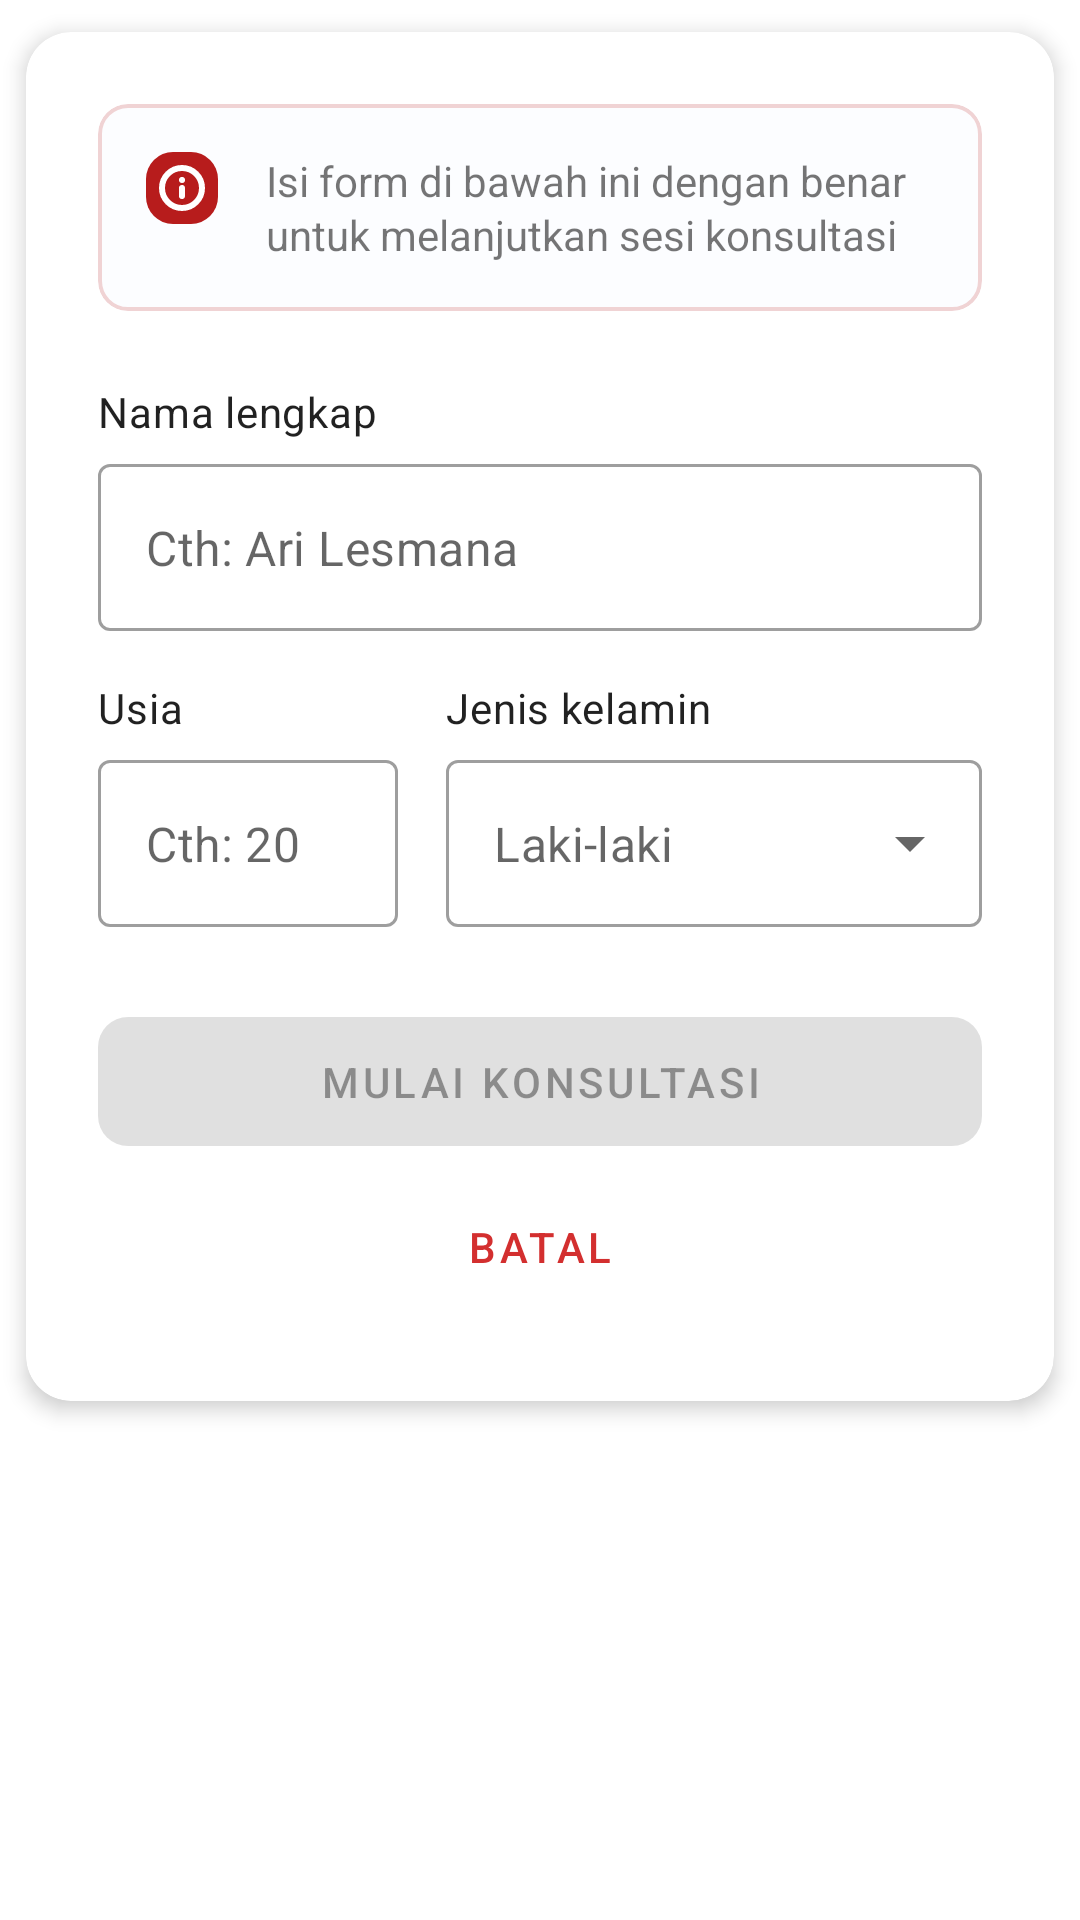

Here is an Android app screen rendered from its layout file. Give the layout XML and the strings, colors and styles it references.
<!-- AndroidManifest.xml: application theme Theme.Sikarma -->
<!-- res/layout/custom_dialog.xml -->
<?xml version="1.0" encoding="utf-8"?>
<RelativeLayout xmlns:android="http://schemas.android.com/apk/res/android"
    xmlns:app="http://schemas.android.com/apk/res-auto"
    android:layout_width="match_parent"
    android:layout_height="match_parent"
    android:animateLayoutChanges="true">

    <com.google.android.material.card.MaterialCardView
        android:layout_width="match_parent"
        android:layout_height="wrap_content"
        android:animateLayoutChanges="true"
        app:cardBackgroundColor="@android:color/white"
        app:cardCornerRadius="@dimen/dimen_15dp"
        app:cardElevation="@dimen/dimen_4dp"
        app:cardUseCompatPadding="true">

        <androidx.constraintlayout.widget.ConstraintLayout
            android:layout_width="match_parent"
            android:layout_height="match_parent">

            <com.google.android.material.card.MaterialCardView
                android:id="@+id/textView9"
                android:layout_width="match_parent"
                android:layout_height="wrap_content"
                android:layout_marginHorizontal="@dimen/dimen_24dp"
                android:layout_marginTop="@dimen/dimen_24dp"
                android:backgroundTint="#20E5EFFA"
                app:cardCornerRadius="@dimen/dimen_10dp"
                app:cardElevation="@dimen/dimen_0dp"
                app:layout_constraintEnd_toEndOf="parent"
                app:layout_constraintStart_toStartOf="parent"
                app:layout_constraintTop_toTopOf="parent"
                app:strokeColor="#30b71c1c"
                app:strokeWidth="1.3dp">

                <RelativeLayout
                    android:layout_width="match_parent"
                    android:layout_height="match_parent">

                    <ImageView
                        android:id="@+id/imgInfo"
                        android:layout_width="wrap_content"
                        android:layout_height="wrap_content"
                        android:layout_marginStart="@dimen/dimen_16dp"
                        android:layout_marginTop="@dimen/dimen_16dp"
                        android:src="@drawable/info" />

                    <TextView
                        android:id="@+id/tvDetailAnnouncement"
                        android:layout_width="wrap_content"
                        android:layout_height="wrap_content"
                        android:layout_margin="@dimen/dimen_16dp"
                        android:layout_toEndOf="@+id/imgInfo"
                        android:lineSpacingExtra="1.5dp"
                        android:text="@string/label_form_alert" />

                </RelativeLayout>

            </com.google.android.material.card.MaterialCardView>

            <TextView
                android:id="@+id/textView4"
                android:layout_width="wrap_content"
                android:layout_height="wrap_content"
                android:layout_marginStart="@dimen/dimen_24dp"
                android:layout_marginTop="24dp"
                android:gravity="center_horizontal"
                android:text="@string/title_full_name"
                android:textAppearance="@style/TextAppearance.MaterialComponents.Body2"
                app:layout_constraintStart_toStartOf="parent"
                app:layout_constraintTop_toBottomOf="@+id/textView9" />

            <com.google.android.material.textfield.TextInputLayout
                android:id="@+id/tv_name"
                style="@style/Widget.MaterialComponents.TextInputLayout.OutlinedBox"
                android:layout_width="match_parent"
                android:layout_height="wrap_content"
                android:layout_marginHorizontal="@dimen/dimen_24dp"
                android:layout_marginTop="8dp"
                app:endIconMode="clear_text"
                app:hintEnabled="false"
                app:layout_constraintEnd_toEndOf="parent"
                app:layout_constraintStart_toStartOf="parent"
                app:layout_constraintTop_toBottomOf="@+id/textView4">

                <com.google.android.material.textfield.TextInputEditText
                    android:id="@+id/edt_name"
                    android:layout_width="match_parent"
                    android:layout_height="wrap_content"
                    android:hint="@string/label_example_name"
                    android:imeOptions="actionNext"
                    android:inputType="text" />

            </com.google.android.material.textfield.TextInputLayout>

            <TextView
                android:id="@+id/textView5"
                android:layout_width="wrap_content"
                android:layout_height="wrap_content"
                android:layout_marginStart="@dimen/dimen_24dp"
                android:layout_marginTop="@dimen/dimen_16dp"
                android:text="@string/title_age"
                android:textAppearance="@style/TextAppearance.MaterialComponents.Body2"
                app:layout_constraintStart_toStartOf="parent"
                app:layout_constraintTop_toBottomOf="@+id/tv_name" />

            <com.google.android.material.textfield.TextInputLayout
                android:id="@+id/tv_age"
                style="@style/Widget.MaterialComponents.TextInputLayout.OutlinedBox"
                android:layout_width="@dimen/dimen_100dp"
                android:layout_height="wrap_content"
                android:layout_marginHorizontal="@dimen/dimen_24dp"
                android:layout_marginTop="8dp"
                app:endIconMode="clear_text"
                app:hintEnabled="false"
                app:layout_constraintStart_toStartOf="parent"
                app:layout_constraintTop_toBottomOf="@+id/textView5">

                <com.google.android.material.textfield.TextInputEditText
                    android:id="@+id/edt_age"
                    android:layout_width="match_parent"
                    android:layout_height="wrap_content"
                    android:hint="@string/label_example_age"
                    android:imeOptions="actionDone"
                    android:inputType="number" />

            </com.google.android.material.textfield.TextInputLayout>

            <TextView
                android:id="@+id/textView6"
                android:layout_width="wrap_content"
                android:layout_height="wrap_content"
                android:text="@string/title_gender"
                android:textAppearance="@style/TextAppearance.MaterialComponents.Body2"
                app:layout_constraintBottom_toBottomOf="@+id/textView5"
                app:layout_constraintStart_toStartOf="@+id/tv_type_gender"
                app:layout_constraintTop_toTopOf="@+id/textView5" />

            <com.google.android.material.textfield.TextInputLayout
                android:id="@+id/tv_type_gender"
                style="@style/Widget.MaterialComponents.TextInputLayout.OutlinedBox.ExposedDropdownMenu"
                android:layout_width="0dp"
                android:layout_height="wrap_content"
                android:layout_marginStart="@dimen/dimen_16dp"
                app:hintEnabled="false"
                app:layout_constraintBottom_toBottomOf="@+id/tv_age"
                app:layout_constraintEnd_toEndOf="@+id/tv_name"
                app:layout_constraintStart_toEndOf="@+id/tv_age"
                app:layout_constraintTop_toTopOf="@+id/tv_age">

                <AutoCompleteTextView
                    android:id="@+id/ac_tv_gender"
                    android:layout_width="match_parent"
                    android:layout_height="wrap_content"
                    android:hint="@string/label_male"
                    android:imeOptions="actionDone"
                    android:inputType="none" />

            </com.google.android.material.textfield.TextInputLayout>

            <com.google.android.material.button.MaterialButton
                android:id="@+id/btn_start"
                android:layout_width="match_parent"
                android:layout_height="wrap_content"
                android:layout_margin="@dimen/dimen_24dp"
                android:enabled="false"
                android:paddingHorizontal="@dimen/dimen_16dp"
                android:paddingVertical="@dimen/dimen_12dp"
                android:stateListAnimator="@null"
                android:text="@string/label_button_start_consultation"
                app:cornerRadius="@dimen/dimen_10dp"
                app:layout_constraintEnd_toEndOf="parent"
                app:layout_constraintStart_toStartOf="parent"
                app:layout_constraintTop_toBottomOf="@+id/tv_age" />

            <com.google.android.material.button.MaterialButton
                android:id="@+id/btn_cancel"
                style="@style/Widget.MaterialComponents.Button.TextButton"
                android:layout_width="@dimen/dimen_0dp"
                android:layout_height="wrap_content"
                android:layout_marginBottom="@dimen/dimen_24dp"
                android:paddingHorizontal="@dimen/dimen_16dp"
                android:paddingVertical="@dimen/dimen_12dp"
                android:stateListAnimator="@null"
                android:text="@string/label_button_cancel"
                app:cornerRadius="@dimen/dimen_10dp"
                app:layout_constraintBottom_toBottomOf="parent"
                app:layout_constraintEnd_toEndOf="@+id/btn_start"
                app:layout_constraintStart_toStartOf="@+id/btn_start"
                app:layout_constraintTop_toBottomOf="@+id/btn_start" />

        </androidx.constraintlayout.widget.ConstraintLayout>

    </com.google.android.material.card.MaterialCardView>

</RelativeLayout>
<!-- resources referenced by this layout -->
<resources>
  <dimen name="dimen_0dp">0dp</dimen>
  <dimen name="dimen_100dp">100dp</dimen>
  <dimen name="dimen_10dp">10dp</dimen>
  <dimen name="dimen_12dp">12dp</dimen>
  <dimen name="dimen_15dp">15dp</dimen>
  <dimen name="dimen_16dp">16dp</dimen>
  <dimen name="dimen_24dp">24dp</dimen>
  <dimen name="dimen_4dp">4dp</dimen>
  <!-- drawable info (drawable) -->
  <vector xmlns:android="http://schemas.android.com/apk/res/android"
      android:width="24dp"
      android:height="24dp"
      android:viewportWidth="24"
      android:viewportHeight="24">
    <path
        android:pathData="M9,0L15,0A9,9 0,0 1,24 9L24,15A9,9 0,0 1,15 24L9,24A9,9 0,0 1,0 15L0,9A9,9 0,0 1,9 0z"
        android:fillColor="#b71c1c"/>
    <path
        android:pathData="M12,18.667C15.682,18.667 18.667,15.682 18.667,12C18.667,8.318 15.682,5.333 12,5.333C8.318,5.333 5.333,8.318 5.333,12C5.333,15.682 8.318,18.667 12,18.667Z"
        android:strokeLineJoin="round"
        android:strokeWidth="2"
        android:fillColor="#00000000"
        android:strokeColor="#ffffff"
        android:strokeLineCap="round"/>
    <path
        android:pathData="M12,14.667V12"
        android:strokeLineJoin="round"
        android:strokeWidth="2"
        android:fillColor="#00000000"
        android:strokeColor="#ffffff"
        android:strokeLineCap="round"/>
    <path
        android:pathData="M12,9.333H12.006"
        android:strokeLineJoin="round"
        android:strokeWidth="2"
        android:fillColor="#00000000"
        android:strokeColor="#ffffff"
        android:strokeLineCap="round"/>
  </vector>
  <string name="label_button_cancel">Batal</string>
  <string name="label_button_start_consultation">Mulai konsultasi</string>
  <string name="label_example_age">Cth: 20</string>
  <string name="label_example_name">Cth: Ari Lesmana</string>
  <string name="label_form_alert">Isi form di bawah ini dengan benar untuk melanjutkan sesi konsultasi</string>
  <string name="label_male">Laki-laki</string>
  <string name="title_age">Usia</string>
  <string name="title_full_name">Nama lengkap</string>
  <string name="title_gender">Jenis kelamin</string>
  <style name="Theme.Sikarma" parent="Theme.MaterialComponents.DayNight.DarkActionBar">
          
          <item name="colorPrimary">@color/red_700</item>
          <item name="colorPrimaryVariant">@color/red_900</item>
          <item name="colorOnPrimary">@color/white</item>
          
          <item name="colorSecondary">@color/yellow_400</item>
          <item name="colorSecondaryVariant">@color/yellow_900</item>
          <item name="colorOnSecondary">@color/black</item>
          
          <item name="android:statusBarColor" tools:targetApi="l">?attr/colorPrimaryVariant</item>
          
      </style>
  <color name="red_700">#d32f2f</color>
  <color name="red_900">#b71c1c</color>
  <color name="white">#FFFFFFFF</color>
  <color name="yellow_400">#FFD200</color>
  <color name="yellow_900">#ff7200</color>
  <color name="black">#FF000000</color>
</resources>
